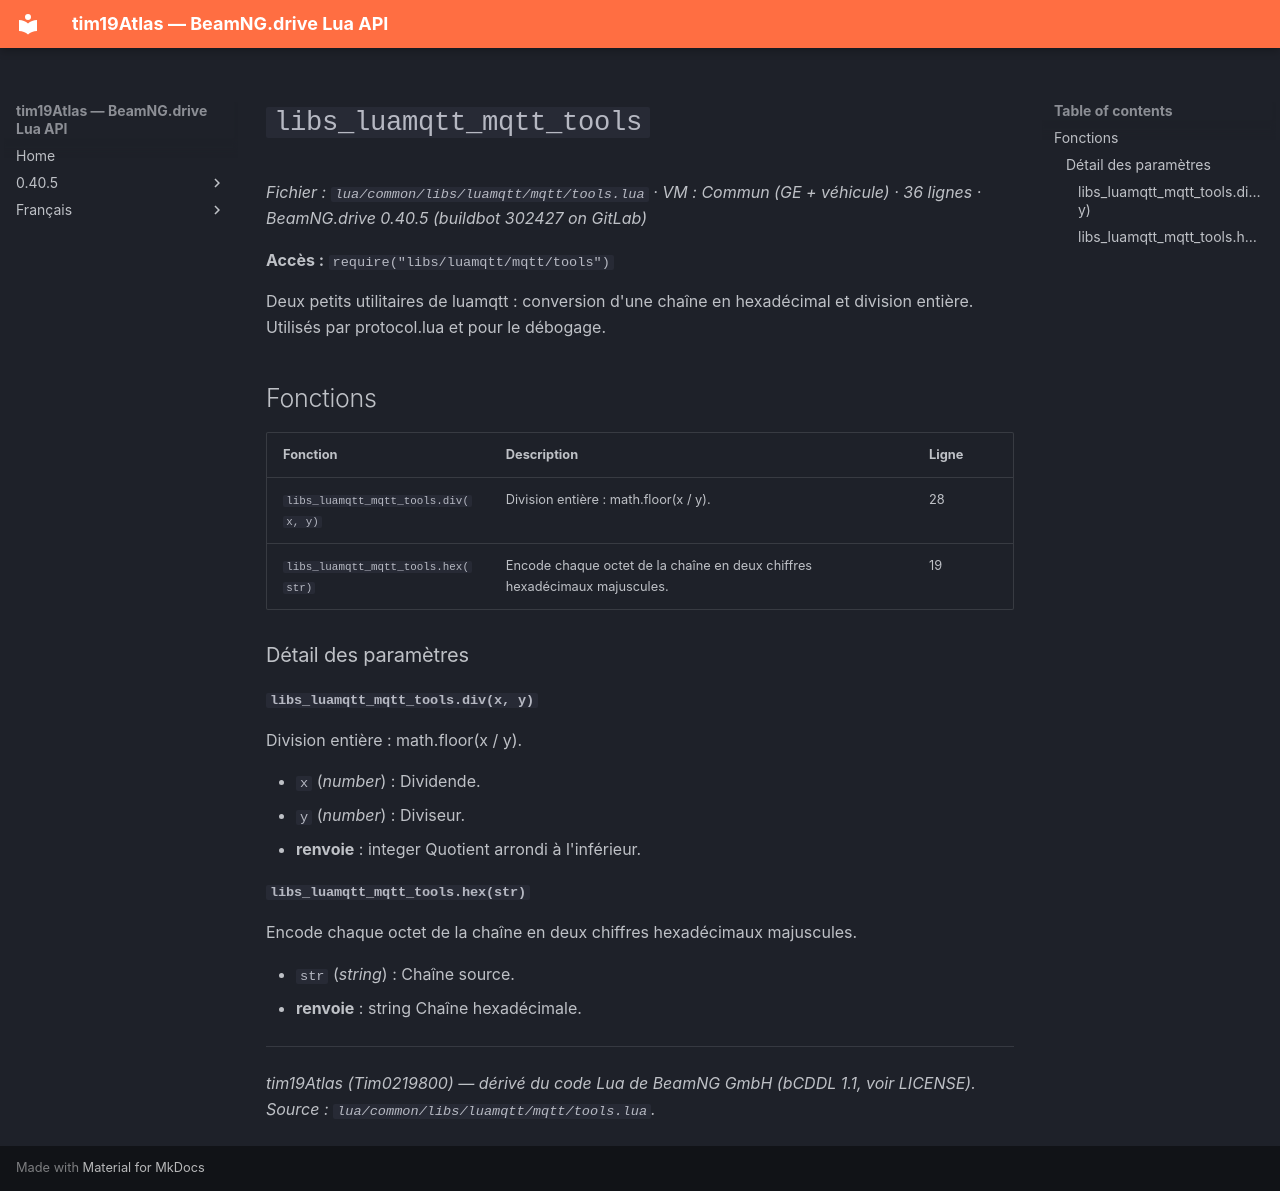

repository: Tim0219800/beamng-lua-atlas · page: fr/0.40.5/common/libs/luamqtt/mqtt/tools.html · generator: mkdocs

# `libs_luamqtt_mqtt_tools`

*Fichier : `lua/common/libs/luamqtt/mqtt/tools.lua` · VM : Commun (GE + véhicule) · 36 lignes · BeamNG.drive 0.40.5 (buildbot 302427 on GitLab)*

**Accès :** `require("libs/luamqtt/mqtt/tools")`

Deux petits utilitaires de luamqtt : conversion d'une chaîne en hexadécimal et division entière. Utilisés par protocol.lua et pour le débogage.

## Fonctions

| Fonction | Description | Ligne |
|---|---|---|
| `libs_luamqtt_mqtt_tools.div(x, y)` | Division entière : math.floor(x / y). | 28 |
| `libs_luamqtt_mqtt_tools.hex(str)` | Encode chaque octet de la chaîne en deux chiffres hexadécimaux majuscules. | 19 |

### Détail des paramètres

#### `libs_luamqtt_mqtt_tools.div(x, y)`

Division entière : math.floor(x / y).

- `x` (*number*) : Dividende.
- `y` (*number*) : Diviseur.
- **renvoie** : integer Quotient arrondi à l'inférieur.

#### `libs_luamqtt_mqtt_tools.hex(str)`

Encode chaque octet de la chaîne en deux chiffres hexadécimaux majuscules.

- `str` (*string*) : Chaîne source.
- **renvoie** : string Chaîne hexadécimale.

---
*tim19Atlas (Tim0219800) — dérivé du code Lua de BeamNG GmbH (bCDDL 1.1, voir LICENSE). Source : `lua/common/libs/luamqtt/mqtt/tools.lua`.*
